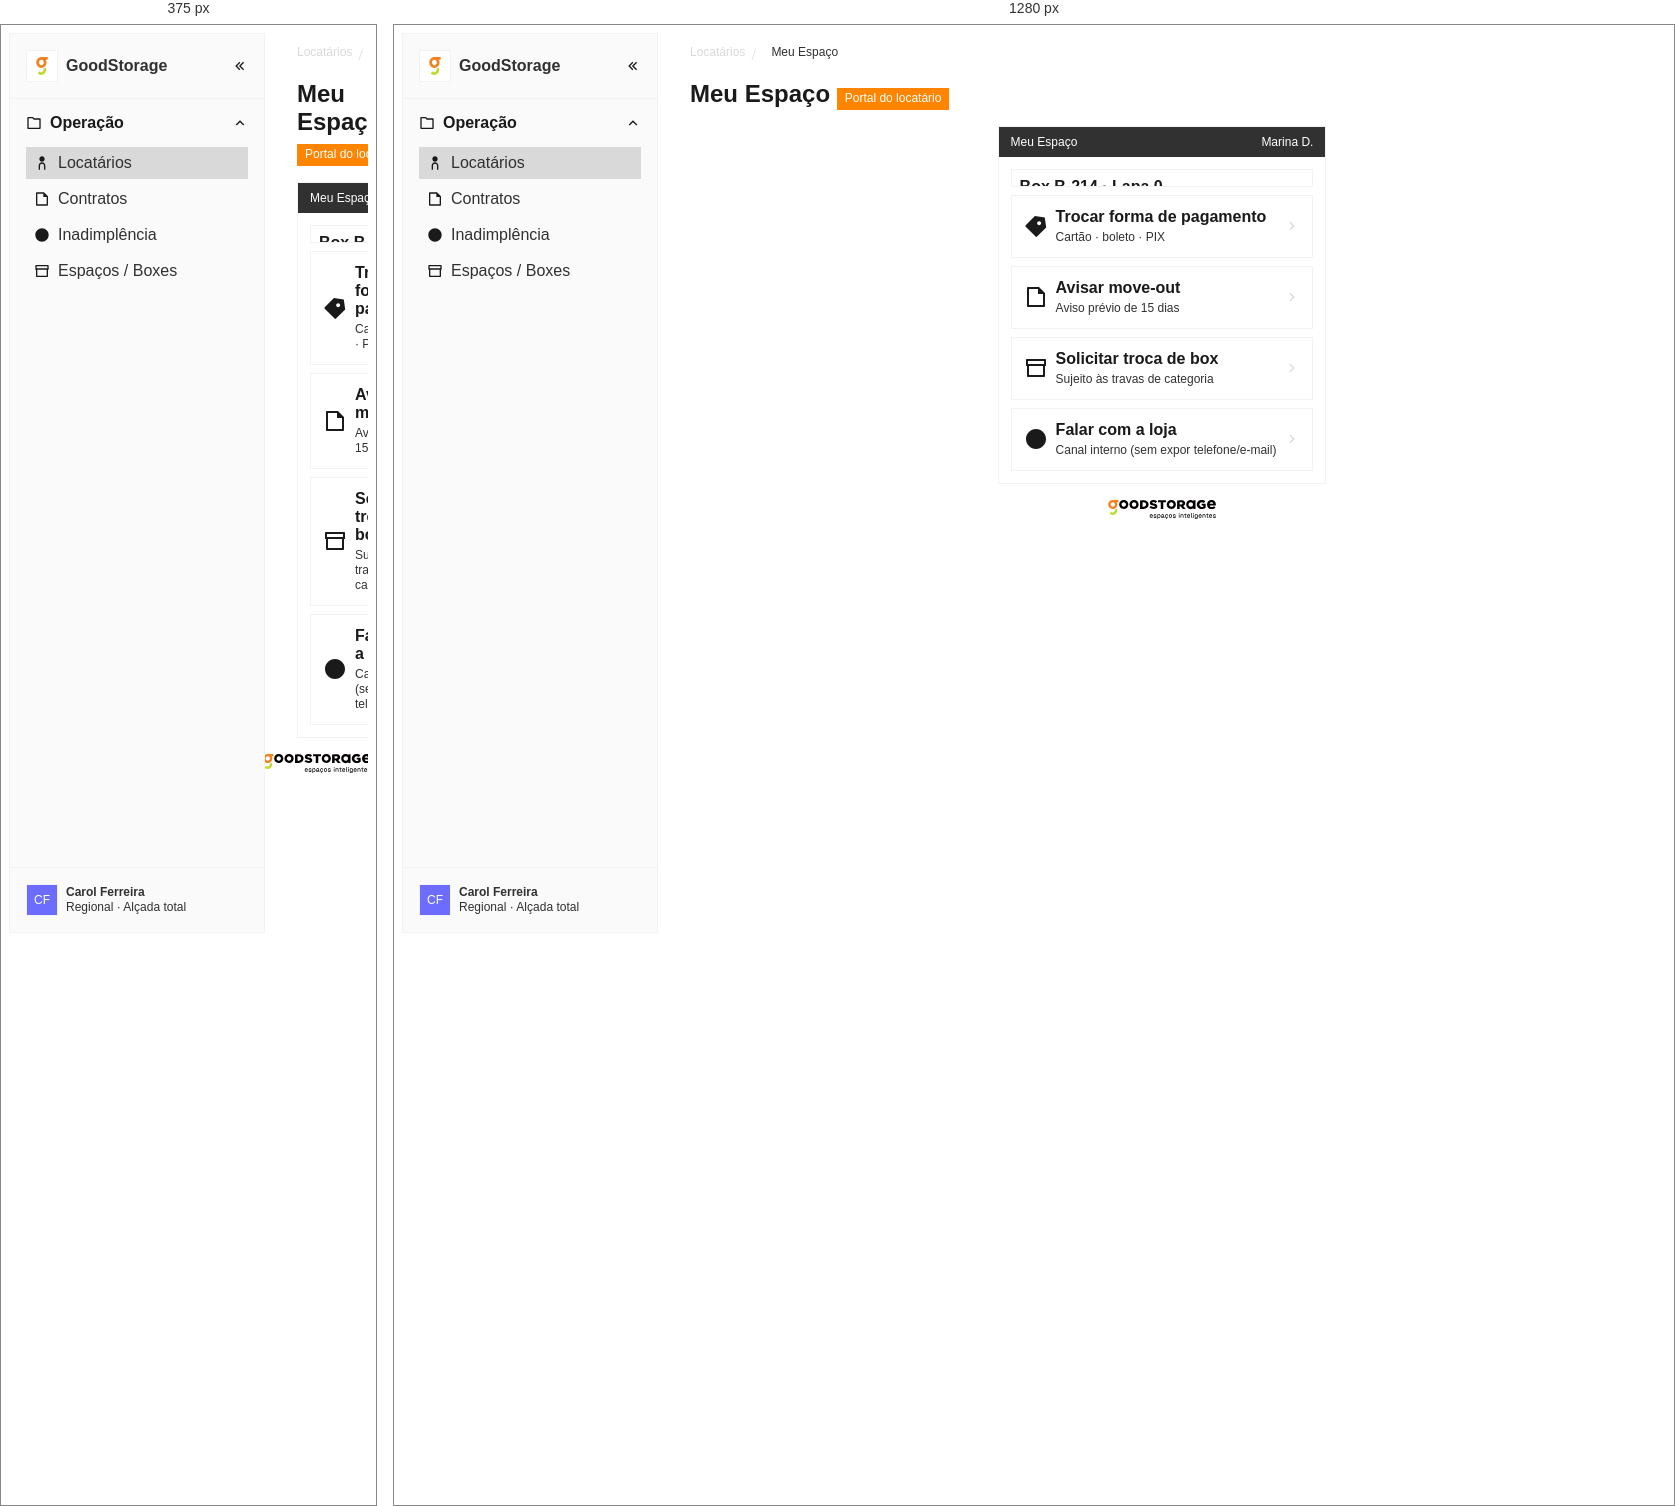
Rendered at 375 px and 1280 px, left to right.

<!-- file: meu-espaco.html -->
<!DOCTYPE html>
<html lang="pt-BR">
<head>
<meta charset="UTF-8" />
<meta name="viewport" content="width=device-width, initial-scale=1.0" />
<title>Meu Espaço — Portal do locatário (layout base) · GoodStorage</title>
<link rel="stylesheet" href="../../tokens/tokens.css" />
<link rel="stylesheet" href="../../components/sidebar/sidebar.css" />
<link rel="stylesheet" href="../../components/avatar/avatar.css" />
<link rel="stylesheet" href="../../components/breadcrumb/breadcrumb.css" />
<link rel="stylesheet" href="../../components/badge/badge.css" />
<link rel="stylesheet" href="../../components/button/button.css" />
<link rel="stylesheet" href="../../components/card/card.css" />
<link rel="stylesheet" href="../../components/selfrow/selfrow.css" />
<link rel="stylesheet" href="../../ds/ds.css" />
<link rel="stylesheet" href="locatarios.css" />
</head>
<body>

<svg xmlns="http://www.w3.org/2000/svg" style="display:none">
  <symbol id="ri-arrow-left-double" viewBox="0 0 24 24"><path d="M4.83582 12L11.0429 18.2071L12.4571 16.7929L7.66424 12L12.4571 7.20712L11.0429 5.79291L4.83582 12ZM10.4857 12L16.6928 18.2071L18.107 16.7929L13.3141 12L18.107 7.20712L16.6928 5.79291L10.4857 12Z"/></symbol>
  <symbol id="ri-arrow-up-s" viewBox="0 0 24 24"><path d="M11.9999 10.8284L7.0502 15.7782L5.63599 14.364L11.9999 8L18.3639 14.364L16.9497 15.7782L11.9999 10.8284Z"/></symbol>
  <symbol id="ri-folder-chart" viewBox="0 0 24 24"><path d="M12.4142 5H21C21.5523 5 22 5.44772 22 6V20C22 20.5523 21.5523 21 21 21H3C2.44772 21 2 20.5523 2 20V4C2 3.44772 2.44772 3 3 3H10.4142L12.4142 5ZM4 5V19H20V7H11.5858L9.58579 5H4Z"/></symbol>
  <symbol id="ri-team" viewBox="0 0 24 24"><path d="M12 11C14.7614 11 17 13.2386 17 16V22H15V16C15 14.4023 13.7511 13.0963 12.1763 13.0051L12 13C10.4023 13 9.09634 14.2489 9.00509 15.8237L9 16V22H7V16C7 13.2386 9.23858 11 12 11ZM12 2C14.2091 2 16 3.79086 16 6C16 8.20914 14.2091 10 12 10C9.79086 10 8 8.20914 8 6C8 3.79086 9.79086 2 12 2Z"/></symbol>
  <symbol id="ri-file-text" viewBox="0 0 24 24"><path d="M21 8V20.9932C21 21.5501 20.5552 22 20.0066 22H3.9934C3.44495 22 3 21.556 3 21.0082V2.9918C3 2.45531 3.4487 2 4.00221 2H14.9968L21 8ZM19 9H14V4H5V20H19V9Z"/></symbol>
  <symbol id="ri-error-warning" viewBox="0 0 24 24"><path d="M12 22C6.477 22 2 17.523 2 12S6.477 2 12 2s10 4.477 10 10-4.477 10-10 10zm-1-5h2v2h-2v-2zm0-8h2v6h-2V7z"/></symbol>
  <symbol id="ri-archive" viewBox="0 0 24 24"><path d="M3 10H2V4.00293C2 3.44903 2.45531 3 2.9918 3H21.0082C21.556 3 22 3.43788 22 4.00293V10H21V20.0015C21 20.553 20.5551 21 20.0066 21H3.9934C3.44476 21 3 20.5525 3 20.0015V10ZM19 10H5V19H19V10ZM4 5V8H20V5H4Z"/></symbol>
  <symbol id="ri-equalizer-3" viewBox="0 0 24 24"><path d="M7 3V6H3V8H7V11H9V3H7ZM11 8H21V6H11V8ZM17 13V16H21V18H17V21H15V13H17ZM13 18H3V16H13V18Z"/></symbol>
  <symbol id="ri-price-tag-3" viewBox="0 0 24 24"><path d="M10.9042 2.10025L20.8037 3.51446L22.2179 13.414L13.0255 22.6063C12.635 22.9969 12.0019 22.9969 11.6113 22.6063L1.71184 12.7069C1.32131 12.3163 1.32131 11.6832 1.71184 11.2926L10.9042 2.10025ZM13.7327 10.5855C14.5137 11.3666 15.78 11.3666 16.5611 10.5855C17.3421 9.80448 17.3421 8.53815 16.5611 7.7571C15.78 6.97606 14.5137 6.97606 13.7327 7.7571C12.9516 8.53815 12.9516 9.80448 13.7327 10.5855Z"/></symbol>
  <symbol id="ri-information" viewBox="0 0 24 24"><path d="M12 22C6.477 22 2 17.523 2 12S6.477 2 12 2s10 4.477 10 10-4.477 10-10 10zm-1-5h2v2h-2v-2zm0-8h2v6h-2V7z"/></symbol>
  <symbol id="ri-arrow-right-s" viewBox="0 0 24 24"><path d="M13.172 12 8.222 7.05l1.414-1.414L16 12l-6.364 6.364-1.414-1.414z"/></symbol>
</svg>

<div class="app">
  <aside class="sidebar" data-ds="sidebar">
    <div class="sidebar__header"><div class="sidebar__headinner">
      <span class="sidebar__logo"><img src="../../assets/logo-goodstorage-mark.svg" alt="GoodStorage" /></span>
      <p class="sidebar__brand">GoodStorage</p>
      <button class="sidebar__collapse" aria-label="Colapsar"><svg><use href="#ri-arrow-left-double"/></svg></button>
    </div></div>
    <nav class="sidebar__nav">
      <div class="sidebar__group">
        <button class="sidebar__group-head"><span class="sidebar__ico"><svg><use href="#ri-folder-chart"/></svg></span><span class="sidebar__group-title">Operação</span><span class="sidebar__chevron"><svg><use href="#ri-arrow-up-s"/></svg></span></button>
        <div class="sidebar__items">
          <a class="sidebar__item sidebar__item--active" href="lista.html"><span class="sidebar__item-icon"><svg><use href="#ri-team"/></svg></span><span class="sidebar__item-label">Locatários</span></a>
          <a class="sidebar__item"><span class="sidebar__item-icon"><svg><use href="#ri-file-text"/></svg></span><span class="sidebar__item-label">Contratos</span></a>
          <a class="sidebar__item"><span class="sidebar__item-icon"><svg><use href="#ri-error-warning"/></svg></span><span class="sidebar__item-label">Inadimplência</span></a>
          <a class="sidebar__item"><span class="sidebar__item-icon"><svg><use href="#ri-archive"/></svg></span><span class="sidebar__item-label">Espaços / Boxes</span></a>
        </div>
      </div>
    </nav>
    <div class="sidebar__footer"><div class="sidebar__user">
      <div class="avatar avatar--text" style="flex-shrink:0"><p class="avatar__label text-label-regular">CF</p></div>
      <div class="sidebar__userinfo"><p class="sidebar__user-name">Carol Ferreira</p><p class="sidebar__user-mail">Regional · Alçada total</p></div>
    </div></div>
  </aside>

  <div class="main">
    <div class="topbar">
      <nav class="breadcrumb" aria-label="Trilha">
        <a class="breadcrumb__item" href="lista.html">Locatários</a><span class="breadcrumb__sep">/</span>
        <span class="breadcrumb__item breadcrumb__item--current">Meu Espaço</span>
      </nav>
    </div>
    <div class="content">
      <div class="pagehead"><div class="pagehead__text"><h1 class="pagehead__title title-h1">Meu Espaço <span class="badge badge--default">Portal do locatário</span></h1></div></div>

      <div class="phone">
        <div class="phone__bar"><span>Meu Espaço</span><span>Marina D.</span></div>
        <div class="phone__body">
          <div class="card card--mobile"><div class="card__slot">
            <p class="ocard__title">Box B-214 · Lapa 0</p>
            <p class="cl-mail">Mensalidade em dia · próxima 05/09</p>
            <div class="taglist" style="margin-top:var(--md)"><span class="badge badge--secondary">Ativo</span><span class="badge badge--success">Seguro MAPFRE</span></div>
          </div></div>
          <a class="selfrow"><svg><use href="#ri-price-tag-3"/></svg><div><p class="selfrow__t">Trocar forma de pagamento</p><p class="selfrow__d">Cartão · boleto · PIX</p></div><span class="chev"><svg><use href="#ri-arrow-right-s"/></svg></span></a>
          <a class="selfrow"><svg><use href="#ri-file-text"/></svg><div><p class="selfrow__t">Avisar move-out</p><p class="selfrow__d">Aviso prévio de 15 dias</p></div><span class="chev"><svg><use href="#ri-arrow-right-s"/></svg></span></a>
          <a class="selfrow"><svg><use href="#ri-archive"/></svg><div><p class="selfrow__t">Solicitar troca de box</p><p class="selfrow__d">Sujeito às travas de categoria</p></div><span class="chev"><svg><use href="#ri-arrow-right-s"/></svg></span></a>
          <a class="selfrow"><svg><use href="#ri-information"/></svg><div><p class="selfrow__t">Falar com a loja</p><p class="selfrow__d">Canal interno (sem expor telefone/e-mail)</p></div><span class="chev"><svg><use href="#ri-arrow-right-s"/></svg></span></a>
        </div>
      </div>

      <div class="footer"><img src="../../assets/logo-goodstorage.svg" alt="GoodStorage · espaços inteligentes" /></div>
    </div>
  </div>
</div>

<script src="../../ds/ds.js" defer></script>
</body>
</html>


/* @media block from locatarios.css */
@media (max-width: 720px) { .docgrid { grid-template-columns: 1fr; } }

/* @media block from locatarios.css */
@media (max-width: 720px) { .repeater:has(.docadd-card) { grid-template-columns: 1fr; } }